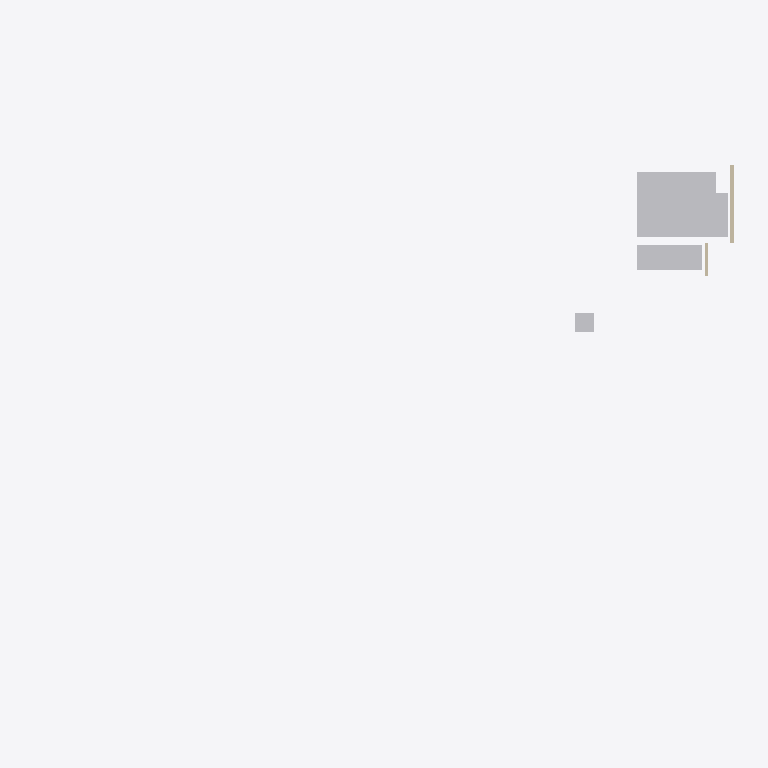
Plan cut of the same IFC building model at storey '00 groundfloor' (level -0.00 m, cut at 1.40 m), seen from above with north up, elements coloured by IFC class (only those large enough to see are counted): 3 other elements (light grey), 2 walls (beige). Cut surfaces are drawn darker.
Extent 38.5 m × 24.3 m × 7.0 m (x, y, z). Storeys (1): 00 groundfloor at -0.00 m. Elements (7): 3 IfcBuildingElementProxy, 2 IfcWall, 1 IfcFurniture, 1 IfcRoof.

HEADER;
FILE_DESCRIPTION(('ViewDefinition [ReferenceView_V1.2]'),'2;1');
FILE_NAME('Building-Architecture.ifc','2024-11-14T11:09:12',(''),(''),'IFC-manager for SketchUp (5.3.3)','SketchUp 2024 (24.0.594)','None');
FILE_SCHEMA(('IFC4'));
ENDSEC;
DATA;
#13=IFCPROJECT('2Ndyd$OSX7s9A04nc4lyye',#1,'ifc silly sample scene - project','Demystifying IFC with a playful scene using diverse building elements and compositions.',$,$,$,(#11),#14);
#20=IFCSITE('23sFQGRy90RxVbRHD9iSE2',#1,'environment - site','A sample scene environment, showcasing the surrounding landscape.',$,#22,$,$,.COMPLEX.,$,$,0.0,$,$);
#23=IFCSITE('1Pbuu0tu59NfhrTsztVBK1',#1,'house - site','Smoke curls from a friendly chimney, promising warmth within this idyllic hilltop house.',$,#25,$,$,.PARTIAL.,$,$,0.0,$,$);
#30=IFCBUILDING('0c$N1CTon2BB2Sp89385G8',#1,'Single-family house','The main building structure, providing shelter and space.',$,#38,$,'house - building',.ELEMENT.,$,$,$);
#43=IFCBUILDINGSTOREY('1Ano2ZUxnEIvVQ_beukl8b',#1,'00 groundfloor','The ground floor, forming the base level of the building.',$,#45,$,$,.ELEMENT.,-1.804779E-12);
#464=IFCBUILDINGELEMENTPROXY('3_4VN63S96DfWiJjgG8j1C',#1,'sand bedding','A layer of ground floor sand bedding, providing a stable base.','subgrade',#469,#479,'454425.1027891.979946.932086',$);
#482=IFCBUILDINGELEMENTPROXY('2F44QMqSH3TOkM$SZoqCBe',#1,'origin','The local position for coordination of aspect models.','origin',#488,#498,'454425.1027891.1032757',$);
#176=IFCFURNITURE('2e9pghUJbBqR4jTInsONQT',#1,'kitchen','The heart of the home, where meals are prepared and shared.','kitchen',#182,#192,'454425.1027891.979946.932083.920029.919427.2003222',$);
#291=IFCWALL('3wdauVJT5Fx9drrREiDqA$',#1,'house - outer wall - house right back','A solid outer wall, forming the right back side of the house.','solidwall',#303,#312,'454425.1027891.979946.932083.920031',$);
#262=IFCWALL('1AQAupaRP1txwK1AGiN61V',#1,'house - outer wall - house right front','A solid outer wall, forming the right front side of the house.','solidwall',#278,#288,'454425.1027891.979946.932083.920023',$);
ENDSEC;
